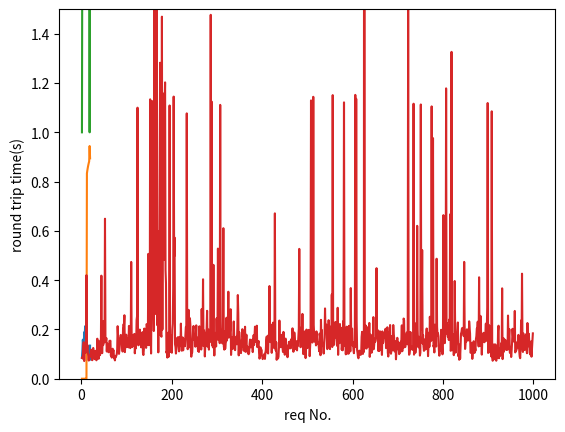

Here is the Python script that generated this plot:
import matplotlib.pyplot as plt
from datetime import datetime

# x = list(range(1, 50000, 100))
# rtt = [89.0, 20.445544554455445, 19.597014925373134, 13.727574750830565, 14.12219451371571, 15.920159680638722, 14.236272878535774, 13.165477888730384, 13.77652933832709, 12.571587125416205, 13.247752247752247, 13.345140781108084, 13.537052456286428, 12.691775557263643, 12.923625981441827, 12.90473017988008, 12.03310430980637, 12.221046443268666, 12.098833981121599, 18.745397159389796, 12.532733633183408, 12.261304140885292, 17.525215810995004, 11.800956106040852, 12.228238234069138, 12.31627349060376, 12.370242214532873, 11.497223250647908, 16.87611567297394, 11.690451568424681, 11.364878373875374, 12.145114479200258, 11.85317088409872, 11.92184186610118, 12.0079388415172, 12.580691231076836, 19.84143293529575, 11.867873547689813, 11.514601420678769, 11.65854908997693, 14.05948512871782, 11.869787856620336, 17.002618424184718, 11.6524064171123, 11.822540331742786, 11.697178404798933, 11.422516844164312, 12.139970219102318, 11.89231410122891, 11.09691899612324, 11.815636872625475, 11.460105861595766, 17.678715631609307, 11.422750424448218, 18.38548416959822, 11.308671150699872, 11.427423674343867, 11.249429924574637, 11.308567488364075, 17.759871208269786, 11.40909848358607, 11.058351089985248, 11.190291888405095, 11.223932709093795, 11.3708795500703, 10.80649130902938, 11.167247386759582, 18.570810326816893, 10.960594030289663, 11.16751195478916, 30.29695757748893, 11.341360371778622, 11.101652548257187, 10.871387481166963, 10.994730441832186, 22.070958001646993, 11.984738850151295, 12.499088589135983, 11.014485322394565, 11.127881746677515, 11.120109986251718, 21.945315393161337, 11.195557318524395, 11.737862908083363, 20.820497559814306, 21.546876838019056, 127.4788978025811, 22.462245718882887, 11.078172934893763, 11.215827338129497, 11.512294590380233, 11.050873530381276, 11.053140096618357, 11.222424684159378, 11.850654185724922, 11.058823529411764, 11.25427474700477, 11.209871534820826, 10.984797469645954, 11.797495202504798, 18.576349431818183, 19.704776188278725, 11.0860141455624, 11.220949422386177, 11.072435985211557, 11.239595719381688, 11.118520763867838, 17.570669168230143, 13.270725767169996, 23.338124054462934, 11.090363196125908, 13.023679628554847, 11.222283130053446, 22.96835246664598, 20.775473933649288, 11.226009072932419, 11.11404594854863, 16.3805376344086, 11.548612497504491, 11.219213031105877, 16.036105032822757, 15.133697411003237, 134.49874356826612, 11.168314812926903, 12.083539910758553, 11.265837104072398, 11.990307925290258, 12.169544131910767, 17.700424628450108, 11.517014184946904, 15.029845566545202, 11.857951101232572, 12.33588110403397, 15.189890710382514, 12.764787559011385, 10.92763499000074, 14.28832927732515, 14.616709026809872, 12.029012405978314, 11.7765811424348, 14.482870324923923, 11.280675792329511, 15.31127881732658, 14.477024302239203, 11.199454104326728, 11.166955825437075, 11.797495487364621, 17.76370997423629, 10.893588271062766, 13.589423550665133, 11.824910607866508, 11.339966951648826, 15.382803762910335, 16.200108166576527, 11.188713156002876, 11.281124497991968, 12.190575479566306, 11.815298885511652, 13.149713193116634, 11.109131025118804, 15.033639448991815, 11.726853791369921, 13.920632958338484, 16.274435318275152, 101.5116300036062, 11.747065614777757, 11.070133587786259, 14.833806818181818, 11.275557215788819, 11.11028933199219, 11.456434045986285, 123.84618829060786, 15.178272175671772, 11.214533258803801, 11.239547781569966, 11.100872308834447, 11.055338139375214, 11.118793141839234, 11.095862948788044, 14.506632376827287, 15.716070609812013, 11.937230908678902, 14.864229249011858, 10.903447899021911, 11.35337510105093, 15.640241275312365, 11.71082490033732, 11.187902344224463, 11.608416318663668, 11.228593419280354, 11.40408399557918, 10.989372284173603, 15.833159661919648, 12.054798437053273, 11.287630082609162, 11.069608783711757, 13.594268476621417, 11.119080249733516, 13.201062887511071, 11.503202195791399, 11.797657188626351, 10.990507239428517, 11.220562217416946, 18.569932815635635, 11.16307720386932, 11.107097028921133, 11.55297811993517, 17.33535306455372, 23.430794341675735, 12.975632505538067, 12.771546340244816, 11.36386898669396, 11.589207530647986, 11.040778151889263, 11.99897505978818, 12.258258258258259, 11.504184934236747, 12.181130119232764, 13.53347586362102, 12.170856325362763, 12.397361327847921, 11.807688477243303, 11.299221357063404, 11.36625901536532, 11.431676465348298, 11.227734150545873, 11.369845594913714, 11.674418604651162, 12.22413583990297, 12.845702908970246, 12.640181366727841, 11.59232124640638, 11.211183275827075, 11.222699154147204, 14.570253403933433, 11.708087018207614, 11.443433636575694, 11.711789515967062, 14.997305744153465, 11.752269250382458, 14.434918160561185, 18.71628920686061, 15.586951605608322, 14.123127589503877, 11.328428988326849, 12.471583473546458, 13.456838021338505, 15.048914915604547, 11.28091908091908, 17.79488747553816, 11.121314952279958, 11.92543103448276, 12.398610952977343, 12.326530612244898, 20.833972845336483, 13.379609834313202, 13.797079745413702, 12.475265444015443, 14.098472316823976, 13.617380025940337, 109.08856052451316, 11.899011515336799, 14.353213266410787, 11.089282296650717, 10.989841061772898, 10.959470068694799, 11.533352529033497, 13.708211516461168, 12.880387931034482, 11.364753363228699, 13.656132887673452, 14.741517903747782, 10.962072825442814, 17.860351853692475, 11.122225770397574, 11.018639601834684, 11.03107650155022, 11.720587704415003, 11.146002913203667, 11.019156263452432, 11.02174400358664, 12.050787483521821, 20.391054221199482, 14.576942406271987, 12.12543044077135, 11.544746688239458, 10.966666666666667, 10.9012410879324, 11.093902898005268, 11.617244897959184, 11.1, 13.594915842443172, 10.884439586645469, 15.301842889054356, 11.217710472279261, 11.136233367451382, 11.621878848953084, 10.977607655502393, 13.963439466864124, 16.56650878231695, 11.16835187057634, 10.880402644430417, 13.907530981887511, 11.686604481200115, 11.690043203054355, 17.889364433982454, 11.161886949293432, 11.08827238335435, 11.123266109198228, 11.519329896907216, 11.08498991645059, 11.044841735052755, 12.339289055191768, 13.121157504756184, 10.999016715830875, 13.409320028803622, 11.029233190915225, 10.944954980042699, 12.938900939985539, 11.200515989680206, 11.798785472381175, 15.9638649900728, 16.596107613050943, 17.464783841657503, 12.124299681423706, 11.127349159248269, 14.64941702603418, 67.78102766798419, 11.389391909991964, 13.971656592922951, 12.005851008254101, 11.128587037782506, 12.631337673054002, 11.949265536723164, 11.458580895795247, 15.243043346468626, 11.440056417489421, 11.516188974604425, 13.81257727323817, 15.209580838323353, 74.36400150621313, 11.018709073900842, 12.015525861816906, 21.29372852233677, 15.860765957446809, 11.29297701515898, 11.289659685863874, 11.079153759968365, 11.0239710538218, 13.564584564154895, 72.50461664329126, 12.157195489561238, 11.78253192067373, 11.78018594542381, 13.204442925495558, 11.96264367816092, 10.978240355259507, 11.959073400385192, 11.027300011543344, 18.43944077884926, 14.214546829698726, 38.69543779950694, 14.822895863052782, 13.759447996455023, 12.037070673712021, 13.313727723054148, 11.320592451027233, 14.650389984924953, 11.057259275144757, 10.952022577610537, 12.476578411405296, 16.618414663753338, 75.39796046046047, 12.500027410777918, 11.374847076094936, 13.966999461947749, 11.915049844570694, 10.992420948002733, 15.79132358363033, 11.85734079698498, 14.441654730811358, 11.371658405785325, 10.969431320088804, 13.328244766505636, 12.148755271391648, 18.05511102220444, 11.274587031920522, 13.80753446280122, 13.536512928022361, 14.853235892413169, 10.945534140656092, 12.196705236320847, 15.145714473080202, 13.025900604785695, 10.934957903474446, 14.236322484976196, 11.010718954248366, 12.020487689673496, 15.926499972997785, 11.314475085808972, 11.44401519949335, 11.137448340221304, 11.017783773839456, 11.060827537427796, 13.139058071519026, 11.828037669397442, 11.333643555141926, 14.34542049710589, 10.926052536883772, 10.868305800998847, 11.525359401955146, 10.727514792899408, 14.265294561933535, 11.345291479820627, 11.351823846107314, 11.250903208411971, 11.388157894736842, 70.43938379102478, 11.342963436609894, 11.493506493506494, 11.733684397372937, 10.955874180282317, 73.75812453485487, 12.065234288252276, 13.72898858355803, 13.33029155188246, 11.089699621570482, 11.574635552352973, 12.113574529667149, 11.81596147230822, 11.344798844187597, 13.902137875843147, 10.948519495749046, 13.862016761286835, 10.835294730264529, 10.897796352583587, 12.368086026821581, 13.013557251908397, 15.246718522119592, 10.895446507515473, 10.976509235155572, 13.43804088799699, 11.859468418871723, 13.294789276319472, 14.061195361284568, 14.271799472887343, 10.99752994011976, 13.83188591729991, 11.836415924213375, 10.93503380454825, 11.844977590297917, 11.709830508474576, 11.361569172018747, 14.424335099120746, 13.334581842576029, 12.881759693966266, 11.640341281995187, 11.752442633018815, 12.368441064638784, 10.977008838310901, 21.157354001441963, 11.495868977114865, 10.953325753268903, 125.5903462508599, 10.985288270377733, 11.677393843533277, 13.341586500551964, 10.790132973597995, 11.009757613424487, 11.290172260327767, 14.667298458428101, 21.098983114096463, 11.423455218699376, 10.97543152324556, 11.017885291621196, 14.236714655343993, 15.592690041754848, 14.797520403713165, 14.861551013577122, 13.243209953863175, 14.171579758755026, 17.8805846032307, 10.898798780108297, 17.61394174033664, 14.253279890911346, 31.702336034308573, 11.20538672043785, 26.196053469127943, 29.428474826335528, 15.831618985296824, 11.482765657843718, 17.194456324718438, 22.41456962626331, 19.40924686427808, 12.325538388116685, 11.522070261206844, 11.975046079682405, 12.434451328063805, 18.571828706585336, 68.0939335712325]
# loss_rate = [0.0, 0.0, 0.0, 0.0, 0.0, 0.0, 0.0, 0.0, 0.0, 0.0, 0.0, 0.0, 0.0, 0.0, 0.0, 0.0, 0.0, 0.0, 0.0, 0.0, 0.0, 0.0, 0.0, 0.0, 0.0, 0.0, 0.0, 0.0, 0.0, 0.0, 0.0, 0.0, 0.0, 0.0, 0.0, 0.0, 0.0, 0.0, 0.0, 0.0, 0.0, 0.0, 0.0, 0.0, 0.0, 0.0, 0.0, 0.0, 0.0, 0.0, 0.0, 0.0, 0.0, 0.0, 0.0, 0.0, 0.0, 0.0, 0.0, 0.0, 0.0, 0.0, 0.0, 0.0, 0.0, 0.0, 0.0, 0.0, 0.0, 0.0, 0.0, 0.0, 0.0, 0.0, 0.0, 0.02866284495400613, 0.0, 0.2876249837683418, 0.0, 0.06670041766864954, 0.0, 0.0, 0.07779539080599927, 0.0, 0.0, 0.0, 0.0, 0.0, 0.0, 0.016177957532861477, 0.07376958115764914, 0.0, 0.14509292468209978, 0.11493387807762606, 0.0, 0.00515735185769919, 0.1045724403707947, 0.2377074528399134, 0.0, 0.0, 0.15528447155284472, 0.14186714186714186, 0.14067248308989314, 0.0, 0.297855975386982, 0.03894867155508999, 0.06640882935572116, 0.10344827586206896, 0.0496250347190075, 0.1510870562333731, 0.06144895918552859, 0.22394378884785154, 0.34854030890099097, 0.14441199893814707, 0.11165687220419261, 0.2524997826275976, 0.3734160848202741, 0.20519613708230067, 0.15108889077196846, 0.14368540458784976, 0.1622364802933089, 0.18287744814478143, 0.31505614293910333, 0.20258515567840013, 0.34940730586243046, 0.22214222862171026, 0.21395127370843584, 0.18825289347295487, 0.2641199906257324, 0.0, 0.556726405661103, 0.24448515380505306, 0.286417695629119, 0.44966543868882036, 0.19386612939332887, 0.0, 0.30512462318947137, 0.1097730092693964, 0.25824215636548076, 0.31868210920077694, 0.27240911363474035, 0.4249344018154741, 0.3188507851559749, 0.3410950283196979, 0.31310325671828343, 0.4832770153782498, 0.39291829326758443, 0.2607305625467655, 0.0, 0.18273941346218375, 0.4407039530697954, 0.07827296205549301, 0.0, 0.39579112476308737, 0.45808713719888317, 0.30927036965357074, 0.3851676174604192, 0.37137761925991974, 0.33801658122903616, 0.6294572668385636, 0.37391413036685206, 0.40699335445003415, 0.5007098327263749, 0.4024906447457211, 0.3236997744039998, 0.37009878189200657, 0.24245527377868803, 0.4098556972636369, 0.5219927385274686, 0.0, 0.41674019175342625, 0.4776328869656745, 0.5975815359572118, 0.4829778625512976, 0.4611803919314982, 0.3842637563567796, 0.17249019942048746, 0.4925710411841139, 0.38351777990000563, 0.17457125300262555, 0.5153602577634576, 0.5124026296889674, 0.4439865941431789, 0.0, 0.46220314113363403, 0.49818928706556403, 0.47406053437987206, 0.5597561627720443, 0.5032711026009254, 0.45008200624305594, 0.0, 0.0, 0.5501796781417635, 0.4563494119475675, 0.5195608473790011, 0.5189477462694221, 0.424978317432784, 0.0, 0.48684409878288976, 0.5606250942163711, 0.5006249687515624, 0.4811700910402468, 0.4963615662590961, 0.4354465297275996, 0.4628694671829812, 0.5058289839520024, 0.5207999611669336, 0.5854306555238877, 0.5581943175808856, 0.5896368594804077, 0.6187800580924718, 0.5369887683048197, 0.5690769303334748, 0.4980517346603446, 0.589692070463997, 0.7367099204688154, 0.5353918800055553, 0.5555504354638036, 0.5923581487087748, 0.55317108807817, 0.6796054724785237, 0.5456766662141984, 0.5950632854375929, 0.5710057844939689, 0.4988616579616981, 0.5359317363672725, 0.5128534135657714, 0.5340293379146294, 0.6383930529362747, 0.6052137461246234, 0.5972783792009043, 0.5332236699709969, 0.5752769277186328, 0.660057508261448, 0.5480535019870946, 0.6401004212586698, 0.6367103088852167, 0.5798489515210329, 0.6101424309902945, 0.5897661185724447, 0.7327194700220824, 0.5621343512717315, 0.6345605553489525, 0.61264968519814, 0.6629646325970248, 0.5633647606220155, 0.6647290760538189, 0.6474231812477228, 0.5963872424499013, 0.6716597726998915, 0.6228150873965042, 0.630293613800247, 0.651482084044284, 0.651397177977155, 0.733238848864218, 0.7065213128896906, 0.5826725518534432, 0.6775222753978445, 0.6016821053447541, 0.6427937145283966, 0.6069766547440483, 0.6240373932033255, 0.6121903744131904, 0.6026767043078209, 0.7688345138441726, 0.6154862080676201, 0.6083229953761137, 0.4107336803865024, 0.6191186896011343, 0.5855172670160961, 0.6343468760416281, 0.646544407955426, 0.44167493842138156, 0.6314787004139043, 0.5428633991460166, 0.627395367441184, 0.49751820586210643, 0.0, 0.5801949570159347, 0.6669653417440236, 0.6813685225527659, 0.4871001031991744, 0.7534484592744938, 0.6484576516730858, 0.5910003168902503, 0.6530297182554998, 0.6003636236495228, 0.6041601337932476, 0.6309850352418319, 0.6609113871492336, 0.6493224371573394, 0.6039311363870657, 0.6553542686894285, 0.6333230947749223, 0.33743750212577805, 0.6688247856004881, 0.6982872200263505, 0.648159994612976, 0.6374618301399282, 0.6610815691782883, 0.6703443218559382, 0.0, 0.6873944571371808, 0.6568100062704201, 0.6726094536363936, 0.6935838169240353, 0.6855004738407242, 0.6900426696198821, 0.6699782474594981, 0.5730882495712113, 0.6641076094319538, 0.6708787498794251, 0.6573827761930707, 0.6809367112871794, 0.6761249641731155, 0.6914066220119996, 0.7185532103414449, 0.6601684489448283, 0.39115122165969624, 0.4775398890316918, 0.4648292240867473, 0.5292981527055232, 0.45747026489860565, 0.4650630011454754, 0.4381037622295608, 0.8755730592904833, 0.6159013527192417, 0.45842634781810954, 0.43096247065638243, 0.4820522172578341, 0.41995697100087875, 0.4746684390199692, 0.6714857986205235, 0.46848442989700007, 0.4759438340169456, 0.5076266380108057, 0.5146870628850332, 0.4730423429571823, 0.4735658708322239, 0.0, 0.5313667245081027, 0.4984311310518753, 0.0, 0.6606512929652196, 0.48766024243481293, 0.0, 0.7791971330308373, 0.5627503530157633, 0.5552714002471193, 0.46651958396607546, 0.5110996828662038, 0.48964416968177543, 0.5817164285105537, 0.5307781649245064, 0.5867348379989266, 0.5686882059660291, 0.493974888345833, 0.4764292316741828, 0.5160470377922405, 0.3963120804434417, 0.5592900197216744, 0.0, 0.612717880721527, 0.5648329247128179, 0.667261888409659, 0.518835100408208, 0.5425261604874184, 0.5842892564235307, 0.619874459933154, 0.5967046963496924, 0.5355530931596444, 0.555914934907415, 0.5703341308029354, 0.5109782579555507, 0.8907248469292265, 0.5539585611050372, 0.503789792824659, 0.573035198005358, 0.5694822888283378, 0.5239439592622885, 0.6876661140496303, 0.6769901052465814, 0.540142928195597, 0.5946581029215947, 0.6171453868388844, 0.7403184332874471, 0.5593119349239657, 0.5089015787705744, 0.5574340867503415, 0.6588005449731369, 0.5490115638060562, 0.6087823840822485, 0.611004821305579, 0.6129360576066767, 0.571939798482272, 0.6756284651021494, 0.6136461200474735, 0.5733860608045137, 0.5347604331549458, 0.5765018420590963, 0.6052598685032874, 0.6258946160943617, 0.5943633242954155, 0.5790178903749287, 0.5895398628746813, 0.6775141354534456, 0.576562153641536, 0.5670376649222377, 0.7275556971642851, 0.6817926212073054, 0.5758640033169923, 0.9177635580642807, 0.6143782917890342, 0.616643664802305, 0.6007101277746915, 0.5531432977518614, 0.59077906781087, 0.5703700151075514, 0.5884548216549843, 0.5920383761724064, 0.5976048189328825, 0.5725992256715993, 0.617923745882799, 0.5741944634878609, 0.5889012051602557, 0.5900331756899838, 0.6030140137555456, 0.5775040397180394, 0.596387934861335, 0.7967180252208573, 0.5814981046952397, 0.5941161457970813, 0.605217471817782, 0.5728736056903998, 0.557521716089491, 0.5764695064481277, 0.6288846586087475, 0.6252946156838516, 0.6243008150498847, 0.5877998223275096, 0.6333265153064703, 0.6384208974853178, 0.6178140766046017, 0.5966908196203246, 0.7475282088241256, 0.599267432192535, 0.7004551467455886, 0.5466320663967249, 0.6041606214147006, 0.6376472684350014, 0.6628519366236306, 0.6402518791157624, 0.6176412026282604, 0.5957925873601024, 0.6059998678443206, 0.6208215204061449, 0.5990438806166531, 0.608082974114352, 0.5980437108360079, 0.622862247009869, 0.6381817786569857, 0.7033253074770612, 0.6192723101231575, 0.6232478780155937, 0.6747914915626818, 0.6465022257585858, 0.5917898757537392, 0.0, 0.6562039272665114, 0.5927805377284067, 0.6632412076338802, 0.7724252139020403, 0.6338213173449715, 0.8322022790215852, 0.6520326575388705, 0.6826803646239027, 0.6327178000462175, 0.663508102555502, 0.0, 0.0, 0.0, 0.0, 0.0, 0.0, 0.0, 0.0, 0.0, 0.0, 0.0, 0.0, 0.0, 0.0, 0.7003516188695351, 0.6393785115920569, 0.6606748851237829, 0.0, 0.7156105723674926, 0.7174503531116074, 0.6773960362241722, 0.6349772549648304]
# throughput = [0, 60, 134, 279, 392, 467, 574, 666, 769, 879, 976, 1065, 1152, 1260, 1363, 1438, 1581, 1664, 1756, 1870, 1935, 2070, 2151, 2264, 2342, 2415, 2532, 2659, 2739, 2850, 2965, 3002, 3125, 3251, 3305, 3216, 3312, 3445, 3704, 3829, 3539, 4010, 4110, 4225, 4327, 4327, 4517, 4605, 4655, 4843, 4825, 5038, 5119, 5211, 5346, 5446, 5495, 5627, 5715, 5826, 5905, 6030, 6133, 6210, 6325, 6432, 6528, 6625, 6741, 6833, 6932, 6978, 7115, 7239, 7317, 7220, 7258, 5055, 7683, 7297, 7916, 8017, 7473, 8223, 8287, 8425, 8516, 8619, 8711, 8662, 8240, 9005, 7789, 8142, 9275, 9353, 8495, 7320, 9704, 9810, 8351, 8565, 8682, 10188, 7232, 9999, 9793, 9490, 10149, 9129, 10211, 8501, 7204, 9552, 9996, 8477, 7179, 9125, 9847, 10042, 9911, 9759, 8249, 9688, 7952, 9575, 9743, 10000, 9054, 12698, 4677, 9752, 9292, 7227, 10656, 13353, 9330, 12040, 10091, 9263, 10062, 8007, 9555, 9307, 9766, 7398, 8757, 10703, 14655, 12039, 8096, 13682, 14787, 9042, 8244, 10566, 9451, 9734, 10276, 5815, 9875, 9433, 7992, 9606, 10930, 10254, 12433, 9740, 7911, 16722, 9776, 8809, 6833, 8845, 9263, 10650, 14409, 8883, 10844, 14608, 8606, 8694, 10002, 18119, 9764, 9171, 9646, 8134, 9030, 10161, 18296, 18887, 8437, 10351, 9213, 9269, 11157, 19492, 10029, 8629, 9857, 10309, 10035, 11327, 10831, 10006, 9574, 8256, 8925, 8179, 7601, 9545, 8830, 10479, 8273, 5382, 9813, 9454, 8766, 9412, 6688, 9894, 8873, 9440, 11062, 10279, 10870, 10446, 7876, 8675, 8962, 10487, 9713, 7818, 10447, 8301, 8445, 9836, 8926, 9420, 5325, 10335, 8560, 9139, 8096, 10501, 7762, 8580, 9864, 7848, 9302, 8958, 8397, 8579, 6300, 6822, 10533, 7861, 10101, 9103, 10103, 9663, 10026, 10326, 6044, 10064, 10308, 15575, 10081, 11008, 9743, 9467, 15018, 9945, 12373, 10136, 13717, 27465, 11528, 9179, 8816, 13850, 6085, 9816, 11386, 9763, 11301, 11234, 10461, 9690, 10045, 11403, 9948, 10630, 19138, 9649, 8823, 10343, 10681, 9986, 9771, 29844, 9335, 10275, 9843, 9230, 9499, 9396, 10041, 13022, 10286, 10119, 10559, 9871, 10036, 9592, 8797, 10647, 19176, 16389, 16619, 14290, 17251, 17069, 17996, 3992, 12380, 17501, 18466, 16832, 18912, 17185, 10474, 17424, 17307, 16289, 16120, 17559, 17588, 33597, 15754, 16906, 33895, 11398, 17424, 33764, 7518, 14985, 15293, 18364, 16909, 17655, 14441, 15933, 13442, 14968, 17787, 18482, 17102, 21408, 15676, 35757, 13877, 15623, 11604, 17300, 16539, 15057, 13836, 14722, 16967, 16285, 15801, 18041, 4044, 16568, 18467, 15923, 16084, 17830, 11714, 12160, 17373, 15355, 14247, 8748, 16821, 18799, 16960, 12677, 17394, 15125, 15073, 15042, 16686, 12384, 15118, 16639, 18292, 16719, 15604, 14832, 16115, 16768, 16404, 12909, 16987, 17423, 10998, 12871, 17214, 3348, 15720, 15667, 16368, 17885, 16828, 17671, 17007, 16897, 16713, 17797, 15946, 17821, 17234, 17198, 16719, 17837, 17076, 8629, 17793, 17298, 16861, 18292, 19029, 18181, 15992, 16130, 16265, 17888, 15932, 15772, 16706, 17638, 10700, 17578, 13207, 20046, 17502, 16063, 15004, 16040, 17082, 17757, 17657, 17035, 18090, 17711, 18195, 17117, 16383, 13517, 17401, 17246, 14914, 16260, 18834, 46305, 15906, 18888, 15329, 10574, 17084, 7862, 16304, 14903, 17266, 15887, 45333, 47440, 47547, 47640, 47757, 47872, 47960, 47818, 47933, 48130, 47933, 47652, 47397, 48352, 14544, 17463, 16514, 48302, 13637, 13538, 15677, 17609]
# rtt_list = [12.1605, 11.0125, 11.57, 13.555, 13.271, 14.1755, 15.136, 17.346, 15.572, 15.6495, 15.8835, 16.2375, 17.8235, 17.437, 17.7085, 18.8265, 19.6315, 19.15, 20.4095, 28.6725, 21.728, 21.9645, 21.5945, 23.4145, 24.7285, 23.9415, 24.111, 40.7755, 24.513, 26.8145, 27.9845, 27.406, 27.857, 28.5965, 29.5115, 30.194, 31.0465, 30.564, 29.6305, 30.5245, 30.919, 31.784, 33.0315, 33.091, 32.7025, 31.6605, 35.786, 35.358, 33.341, 34.6755]
# data_len_list = range(1, 200*len(rtt_list)+1, 200)

x = range(1, 20)
loss_rate = [0.0, 0.0, 0.0, 0.0, 0.0, 0.0, 0.0, 0.0, 0.0, 0.0, 0.0, 0.8333333333333334, 0.8461538461538461, 0.8571428571428571, 0.8666666666666667, 0.875, 0.8823529411764706, 0.9444444444444444, 0.8947368421052632]
rtt = [0.084914, 0.1139685, 0.158443, 0.134463, 0.138358, 0.18880533333333335, 0.16712942857142857, 0.21300025000000003, 0.20499211111111112, 0.20324009999999998, 0.1888459090909091, 0.1254555, 0.11061599999999999, 0.10404549999999999, 0.1235535, 0.121675, 0.133163, 0.075349, 0.1342425]
throughput = [1, 2, 3, 4, 5, 6, 7, 8, 9, 10, 11, 2, 2, 2, 2, 2, 2, 1, 2]

req_list = range(1,1000)
network_fluct = [0.085153, 0.084417, 0.081263, 0.132012, 0.148066, 0.071725, 0.120114, 0.105944, 0.121165, 0.11132, 0.420122, 0.106681, 0.137357, 0.107634, 0.092863, 0.073764, 0.096897, 0.091159, 0.089444, 0.09658, 0.118137, 0.114396, 0.076064, 0.075254, 0.118244, 0.124964, 0.10697, 0.084394, 0.079317, 0.113594, 0.098522, 0.101412, 0.074787, 0.08795, 0.162371, 0.111945, 0.103196, 0.080882, 0.15163, 0.120494, 0.095655, 0.147044, 0.16328, 0.418262, 0.10348, 0.104737, 0.199235, 0.136364, 0.234366, 0.148834, 0.14743, 0.649288, 0.159248, 0.150458, 0.16491, 0.11043, 0.142872, 0.121451, 0.138196, 0.10736, 0.136094, 0.153966, 0.151564, 0.154156, 0.094081, 0.107648, 0.085783, 0.107628, 0.121728, 0.111576, 0.115764, 0.083099, 0.084819, 0.074458, 0.092674, 0.088423, 0.092976, 0.098705, 0.119057, 0.21321, 0.172749, 0.160979, 0.100864, 0.11778, 0.137071, 0.161002, 0.177737, 0.151834, 0.172525, 0.142581, 0.110137, 0.206871, 0.221015, 0.216531, 0.257698, 0.107976, 0.134875, 0.13361, 0.178774, 0.128236, 0.145187, 0.164238, 0.131258, 0.127062, 0.214209, 0.200667, 0.1556, 0.124146, 0.145514, 0.473922, 0.17412, 0.128275, 0.177348, 0.145844, 0.13384, 0.173646, 0.181909, 0.103167, 0.128712, 0.123003, 0.141622, 0.238573, 0.254041, 1.100006, 0.1426, 0.135729, 0.164442, 0.142357, 0.199317, 0.138492, 0.169953, 0.127318, 0.142772, 0.157492, 0.18917, 0.104436, 0.096226, 0.118139, 0.203481, 0.16234, 0.202136, 0.179701, 0.125226, 0.221466, 0.21834, 0.137044, 0.19056, 0.506811, 0.136043, 0.29245, 0.162359, 1.133901, 0.18057, 0.102398, 0.335154, 1.127039, 0.851559, 0.881702, 0.391007, 0.193564, 1.513532, 0.424704, 0.262553, 0.580002, 0.55535, 1.673303, 1.120378, 0.216865, 0.53917, 0.107009, 0.597349, 0.179227, 0.77548, 1.282476, 0.207298, 0.176701, 0.170506, 1.46936, 0.199521, 1.158497, 0.573113, 1.135722, 0.482863, 1.099274, 1.202712, 0.440607, 0.386907, 0.105364, 0.111737, 0.085749, 0.165479, 0.187046, 0.089147, 0.1188, 1.108936, 0.108716, 0.162403, 0.177332, 0.136058, 0.105463, 0.198401, 0.222733, 0.368597, 1.144985, 0.495628, 0.572736, 0.140619, 0.129233, 0.102247, 0.118143, 0.14224, 0.166156, 0.146911, 0.168872, 0.140718, 0.111085, 0.154253, 0.168378, 0.132702, 0.223698, 0.139145, 0.113685, 0.14361, 0.167446, 0.115294, 0.144536, 0.13925, 0.15946, 0.131919, 0.17727, 0.210306, 0.208909, 1.076891, 0.172638, 0.119729, 0.130522, 0.279555, 0.127342, 0.18307, 0.245541, 0.21549, 0.121462, 0.089364, 0.108724, 0.106238, 0.155165, 0.199586, 0.214109, 0.165331, 0.157214, 0.175383, 0.130036, 0.172615, 0.216575, 0.134561, 0.166989, 0.137418, 0.111603, 0.144045, 0.108847, 0.212743, 0.13016, 0.15041, 0.181058, 0.118443, 0.282483, 0.17824, 0.155133, 0.403534, 0.132523, 0.196179, 0.1712, 0.090377, 0.137242, 0.184014, 0.188669, 0.204059, 0.275569, 0.130086, 0.185984, 0.199799, 0.11805, 0.173959, 0.148574, 0.196139, 1.47685, 0.189827, 1.124669, 0.135351, 0.140347, 0.127106, 0.462198, 0.161807, 0.094302, 0.156574, 0.185902, 0.147807, 0.130968, 0.244956, 0.159041, 0.187657, 0.528097, 0.159076, 0.16566, 0.168795, 0.144108, 1.111321, 0.165553, 0.157457, 0.198013, 0.159772, 0.143115, 0.23189, 0.610959, 0.131674, 0.118072, 0.192845, 0.121407, 0.145112, 0.15176, 0.247519, 0.155468, 0.205409, 0.220214, 0.353054, 0.166813, 0.173499, 0.171644, 0.19908, 0.282127, 0.096486, 0.136776, 0.153225, 0.167058, 0.121043, 0.176875, 0.232358, 0.16636, 0.16522, 0.115882, 0.161588, 0.159864, 0.171084, 0.13964, 0.2094, 0.339652, 0.264859, 0.094787, 0.189246, 0.163392, 0.146149, 0.1268, 0.103927, 0.154517, 0.130756, 0.201036, 0.174722, 0.164429, 0.113678, 0.162426, 0.181237, 0.210969, 0.108963, 0.140236, 0.178587, 0.118406, 0.130494, 0.105992, 0.101754, 0.099482, 0.103878, 0.141175, 0.158844, 0.133361, 0.127068, 0.151887, 0.137048, 0.158421, 0.108105, 0.140127, 0.176951, 0.137052, 0.170386, 0.211223, 0.18624, 0.195569, 0.147982, 0.215156, 0.128412, 0.136912, 0.143426, 0.153066, 0.10647, 0.081511, 0.089851, 0.127487, 0.095588, 0.118382, 0.098252, 0.090343, 0.079589, 0.083871, 0.092239, 0.095065, 0.101013, 0.080466, 0.105313, 0.116864, 0.158212, 0.17118, 0.106574, 0.119435, 0.1025, 0.176829, 0.164991, 0.376142, 0.171313, 0.148656, 0.220177, 0.185665, 0.105066, 0.149921, 0.169392, 0.227449, 0.192791, 0.124826, 0.128593, 0.671127, 0.130574, 0.114613, 0.147933, 0.076756, 0.096189, 0.087765, 0.082157, 0.089277, 0.128868, 0.236089, 0.141661, 0.127951, 0.133856, 0.129823, 0.17817, 0.139908, 0.124152, 0.108494, 0.190053, 0.122706, 0.113414, 0.097352, 0.161499, 0.162699, 0.108268, 0.115128, 0.120385, 0.087339, 0.13495, 0.120409, 0.149436, 0.1463, 0.151052, 0.149789, 0.123299, 0.151572, 0.16195, 0.136648, 0.204463, 0.165382, 0.109338, 0.121201, 0.187601, 0.162623, 0.127364, 0.151307, 0.119421, 0.15175, 0.115087, 0.150024, 0.133361, 0.171713, 0.204385, 0.526889, 0.197765, 0.206795, 0.127848, 0.189231, 0.146699, 0.174214, 0.263003, 0.160929, 0.099854, 0.134066, 0.138797, 0.191798, 0.123234, 0.083775, 0.123175, 0.199402, 0.171559, 0.124301, 0.129563, 0.186534, 0.198232, 0.178026, 0.091528, 0.130528, 0.166018, 1.129371, 0.149878, 0.236709, 0.146847, 0.16649, 1.144142, 0.217716, 0.177764, 0.150656, 0.1651, 0.167247, 0.135206, 0.19204, 0.171823, 0.142337, 0.14653, 0.145498, 0.134342, 0.111414, 0.183137, 0.171527, 0.095407, 0.238939, 0.155568, 0.19761, 0.133318, 0.145407, 0.122152, 0.102141, 0.130783, 0.16695, 0.285243, 0.201752, 0.210326, 0.219523, 0.171355, 0.12008, 0.127824, 0.182804, 0.237613, 0.190363, 0.197712, 0.120211, 0.211181, 0.149226, 0.146595, 0.341909, 0.128659, 1.150977, 0.18234, 0.203871, 0.137526, 0.172233, 0.177332, 0.230322, 0.202312, 0.165307, 0.162963, 0.132837, 0.287887, 0.096953, 0.18692, 0.163031, 0.144338, 0.222096, 0.176057, 0.206783, 0.17836, 0.117657, 0.136674, 0.115309, 0.232641, 0.216675, 1.121549, 0.166943, 0.132653, 0.150981, 0.09902, 0.13342, 0.211267, 0.102475, 0.132283, 0.155556, 0.101349, 0.21454, 0.158883, 0.211464, 0.110909, 0.36791, 0.139387, 0.192169, 0.203397, 0.134229, 0.145094, 0.116772, 0.103519, 0.149373, 0.128068, 1.151886, 0.152268, 1.135968, 0.234652, 0.11658, 0.104852, 0.08751, 0.082909, 0.094886, 0.113914, 0.106122, 0.097212, 0.101523, 0.098592, 0.169615, 0.190328, 0.122105, 0.100834, 0.179943, 0.108685, 5.120532, 0.169881, 0.126061, 0.216256, 0.122525, 0.12262, 0.144154, 0.131822, 0.209203, 0.133716, 0.130227, 0.226335, 0.088706, 0.129084, 0.178811, 0.139426, 0.105311, 0.117639, 0.116835, 0.138217, 0.250036, 0.120376, 0.139672, 0.162043, 0.149949, 0.157022, 0.169989, 0.448652, 0.167805, 0.198716, 0.161867, 0.112491, 0.13927, 0.112332, 0.192127, 0.117293, 0.190788, 0.183494, 0.145753, 0.096602, 0.19198, 0.144075, 0.148143, 0.169505, 0.16742, 0.186667, 0.171114, 0.202818, 0.124173, 0.137309, 0.127976, 0.208799, 0.105374, 0.090129, 0.1131, 0.189081, 0.126837, 0.217889, 0.107232, 0.101362, 0.114125, 0.172778, 0.124997, 0.115457, 0.217927, 0.179125, 0.166473, 0.110633, 0.115489, 0.151999, 0.078819, 0.109238, 0.144649, 0.165987, 0.134396, 0.118887, 0.147048, 0.099873, 0.107145, 0.106128, 0.10917, 0.151951, 0.156629, 0.216533, 0.111625, 0.156484, 0.126001, 0.244235, 0.236883, 0.127602, 0.129507, 0.129707, 0.176384, 0.172715, 0.187573, 0.139539, 0.14575, 1.531328, 0.187121, 0.097198, 0.10089, 0.116591, 0.189678, 0.120343, 0.119649, 0.130838, 0.127364, 0.117129, 0.137541, 1.116123, 0.097657, 0.227155, 0.168647, 0.105239, 0.134304, 0.185906, 0.145063, 0.620414, 0.199643, 0.131695, 0.127267, 0.170154, 0.15395, 0.093944, 0.105702, 1.11299, 0.199083, 0.203178, 0.522045, 0.142991, 0.177122, 0.131219, 0.113078, 0.159392, 0.11791, 0.134429, 0.11963, 0.172522, 0.203828, 0.127242, 0.159297, 0.091773, 0.132453, 0.186748, 0.12975, 0.25148, 0.216855, 0.152207, 0.195729, 1.105244, 0.156953, 0.281684, 0.976383, 0.130231, 0.13609, 0.106593, 0.219294, 0.16836, 0.151243, 0.130636, 0.486969, 0.211316, 0.175239, 0.184572, 0.172491, 0.116435, 0.093436, 0.115114, 0.115784, 0.115001, 0.198628, 0.178177, 0.129569, 0.099072, 0.141588, 0.663879, 0.229982, 0.169997, 0.144286, 0.174343, 0.256735, 1.178373, 0.183852, 0.22494, 0.190085, 0.170389, 0.188698, 0.157055, 0.24016, 0.230056, 0.667338, 0.113432, 0.11728, 1.326523, 0.115331, 0.130071, 0.180502, 0.168464, 0.095616, 0.148118, 0.396588, 0.201463, 0.105873, 0.136795, 0.173869, 0.17065, 0.193614, 0.228251, 0.091674, 0.100622, 0.076983, 0.138554, 0.081167, 0.12876, 0.183326, 0.189126, 0.203639, 0.206206, 0.203757, 0.184731, 0.172852, 0.47407, 0.215896, 0.12081, 0.141593, 0.16749, 0.151346, 0.200503, 0.196268, 0.198411, 0.181173, 0.155465, 0.232918, 0.207861, 0.183049, 0.105794, 0.104997, 0.145732, 0.143726, 0.080521, 0.108941, 0.104575, 0.152162, 0.113893, 0.104906, 0.123734, 0.113478, 0.160769, 0.172923, 0.204389, 0.201271, 0.231328, 0.17037, 0.131012, 0.411645, 0.14113, 0.13324, 0.255084, 0.2092, 0.146259, 0.097833, 0.149958, 0.149921, 0.151467, 0.186352, 0.156372, 0.148054, 0.159897, 0.187184, 0.223666, 0.153739, 0.184739, 0.289937, 1.118928, 0.104651, 0.219298, 0.171938, 0.205498, 0.107037, 0.156425, 0.213072, 0.090379, 1.085248, 0.08494, 0.072953, 0.077438, 0.077242, 0.139314, 0.079911, 0.09616, 0.13911, 0.101783, 0.073044, 0.127073, 0.104963, 0.084316, 0.193204, 0.215128, 0.083064, 0.101135, 0.122872, 0.093211, 0.110006, 0.143888, 0.111199, 0.366835, 0.07959, 0.106899, 0.164426, 0.109892, 0.145501, 0.149267, 0.157864, 0.135126, 0.116778, 0.148846, 0.125066, 0.117433, 0.256347, 0.164907, 0.171499, 0.200798, 0.106141, 0.103978, 0.12905, 0.088191, 0.113922, 0.147234, 0.202648, 0.173804, 0.157794, 0.191419, 0.149128, 0.275012, 0.106823, 0.114018, 0.113809, 0.118818, 0.148321, 0.143955, 0.127003, 0.177916, 0.140276, 0.10927, 0.088808, 0.083239, 0.130763, 0.236735, 0.120117, 0.426268, 0.144915, 0.108592, 0.183464, 0.137802, 0.116576, 0.116793, 0.172628, 0.122985, 0.180704, 0.121872, 0.103449, 0.226093, 0.131105, 0.144959, 0.182637, 0.149858, 0.104745, 0.100359, 0.096886, 0.151281, 0.089367, 0.120719, 0.154471, 0.184033]


if __name__ == '__main__':
    date_format = '%Y-%m-%d %H:%M:%S.%f'

    plt.plot(x, rtt)
    # plt.xlim([0, 50000])
    # plt.ylim([])
    plt.xlabel("number of requests")
    plt.ylabel("average round trip time(ms)")
    plt.show()

    plt.plot(x, loss_rate)
    # plt.xlim([0, 50000])
    plt.ylim([0, 1])
    plt.xlabel("number of requests")
    plt.ylabel("lose package rate")
    plt.show()

    plt.plot(x, throughput)
    # plt.xlim([0, 50000])
    # plt.ylim([0, 1])
    plt.xlabel("number of requests")
    plt.ylabel("throughput")
    plt.show()

    # plt.plot(data_len_list, rtt_list)
    # plt.xlabel("package size")
    # plt.ylabel("average round trip time(ms)")
    # plt.show()

    plt.plot(req_list, network_fluct)
    plt.ylim([0, 1.5])
    plt.xlabel("req No.")
    plt.ylabel("round trip time(s)")
    plt.show()